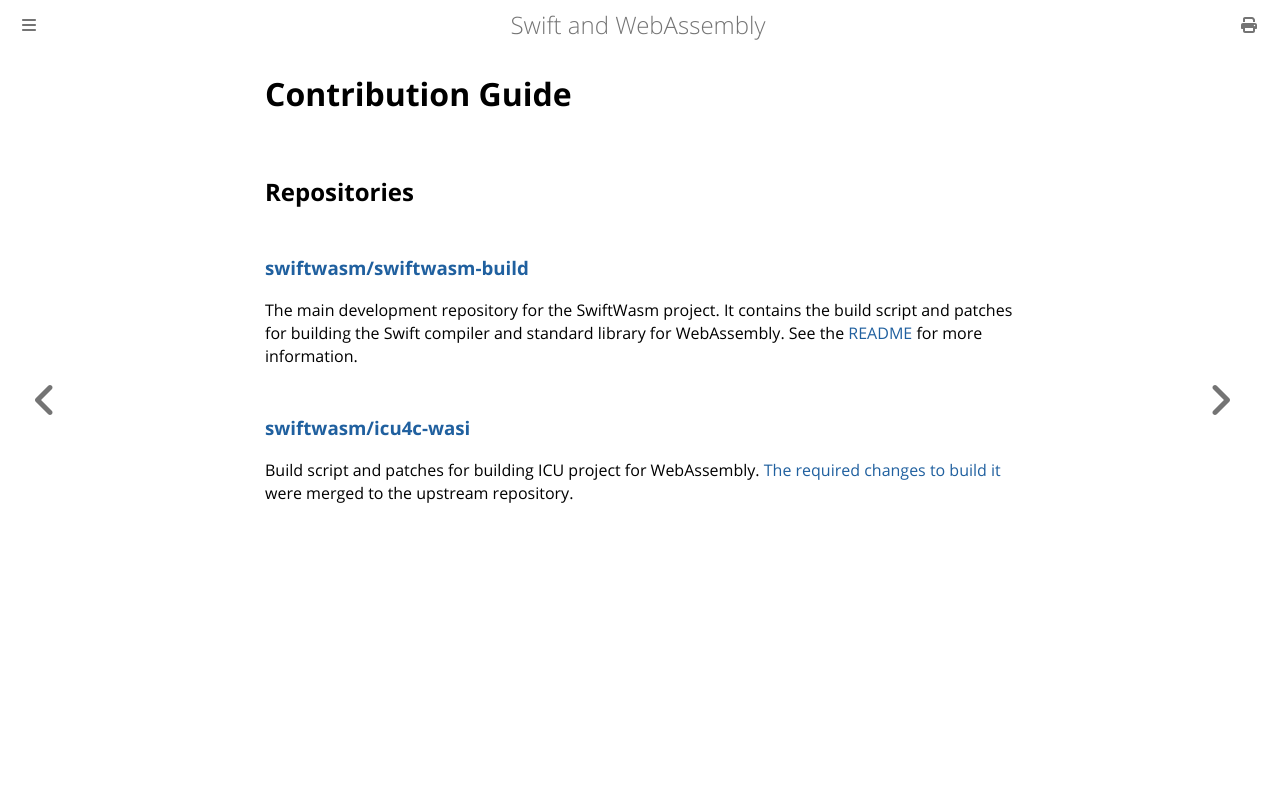

repository: swiftwasm/swiftwasm-book · page: contribution-guide/index.html · generator: mdbook

# Contribution Guide

## Repositories

### [swiftwasm/swiftwasm-build](https://github.com/swiftwasm/swiftwasm-build)

The main development repository for the SwiftWasm project. It contains the build script and patches for building the Swift compiler and standard library for WebAssembly. See the [README](https://github.com/swiftwasm/swiftwasm-build/blob/main/README.md) for more information.

### [swiftwasm/icu4c-wasi](https://github.com/swiftwasm/icu4c-wasi)

Build script and patches for building ICU project for WebAssembly. [The required changes to build 
it](https://github.com/unicode-org/icu/pull/990) were merged to the upstream repository.
